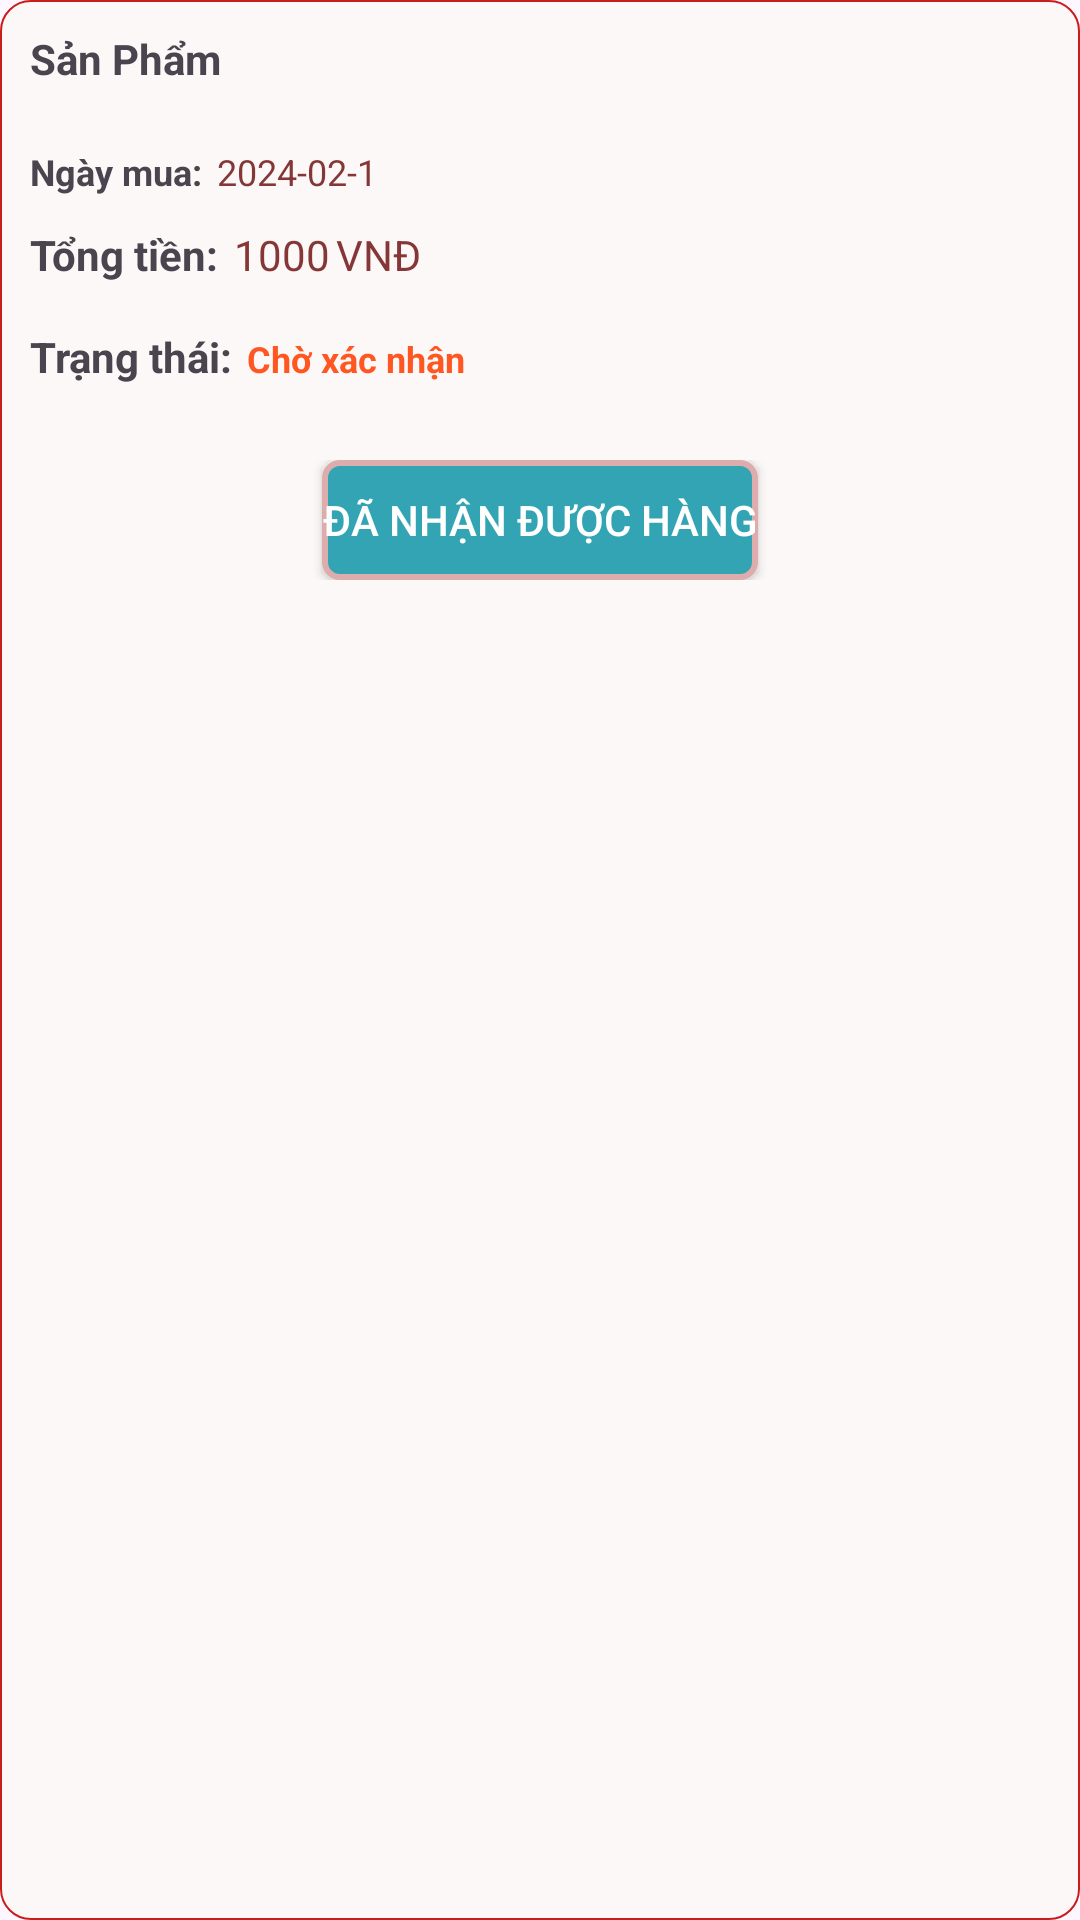

Here is an Android app screen rendered from its layout file. Give the layout XML and the strings, colors and styles it references.
<!-- AndroidManifest.xml: application theme Theme.Duan1_Nhom3 -->
<!-- res/layout/iteam_donhangcuaban.xml -->
<?xml version="1.0" encoding="utf-8"?>
<LinearLayout xmlns:android="http://schemas.android.com/apk/res/android"
    xmlns:app="http://schemas.android.com/apk/res-auto"
    android:layout_width="match_parent"
    android:layout_height="wrap_content"
    android:background="@drawable/khung3"
    android:layout_marginTop="20dp"
    android:orientation="vertical"
    android:paddingHorizontal="10dp">

    <LinearLayout
        android:id="@+id/lilQlPM"
        android:layout_width="match_parent"
        android:layout_height="match_parent"
        android:orientation="horizontal">

        <LinearLayout
            android:layout_width="wrap_content"
            android:layout_height="wrap_content"
            android:layout_weight="3"
            android:orientation="vertical">


            <TextView
                android:layout_width="match_parent"
                android:layout_height="wrap_content"
                android:layout_marginTop="10dp"
                android:text="Sản Phẩm"
                android:textSize="14dp"
                android:textStyle="bold" />
            <LinearLayout
                android:layout_width="match_parent"
                android:layout_height="wrap_content"
                android:layout_marginTop="10dp"
                android:orientation="vertical">

                <androidx.recyclerview.widget.RecyclerView
                    android:id="@+id/rcvQLDHSanPhamCuaBan"
                    android:layout_width="match_parent"
                    android:layout_height="wrap_content" />
            </LinearLayout>


            <LinearLayout
                android:layout_width="match_parent"
                android:layout_height="wrap_content"
                android:layout_marginTop="10dp"
                android:orientation="horizontal">


                <TextView
                    android:layout_width="wrap_content"
                    android:layout_height="wrap_content"
                    android:text="Ngày mua:"
                    android:textSize="12dp"
                    android:textStyle="bold" />

                <TextView
                    android:id="@+id/txtNgayThue1"
                    android:layout_width="wrap_content"
                    android:layout_height="wrap_content"
                    android:layout_marginLeft="5dp"
                    android:text="2024-02-1"
                    android:textColor="#853636"
                    android:textSize="12dp" />
            </LinearLayout>

            <LinearLayout
                android:layout_width="match_parent"
                android:layout_height="wrap_content"
                android:layout_marginTop="10dp"
                android:layout_marginBottom="5dp"
                android:orientation="horizontal">

                <TextView
                    android:layout_width="wrap_content"
                    android:layout_height="wrap_content"
                    android:text="Tổng tiền:"
                    android:textSize="14dp"
                    android:textStyle="bold" />

                <TextView
                    android:id="@+id/txtTongTien1"
                    android:layout_width="wrap_content"
                    android:layout_height="wrap_content"
                    android:layout_marginLeft="5dp"
                    android:text="1000"
                    android:textColor="#853636" />

                <TextView
                    android:layout_width="wrap_content"
                    android:layout_height="wrap_content"
                    android:layout_marginLeft="2dp"
                    android:text="VNĐ"
                    android:textColor="#853636" />

            </LinearLayout>

            <LinearLayout
                android:layout_width="match_parent"
                android:layout_height="wrap_content"
                android:layout_marginTop="10dp"
                android:layout_marginBottom="5dp"
                android:orientation="horizontal">

                <TextView
                    android:layout_width="wrap_content"
                    android:layout_height="wrap_content"
                    android:text="Trạng thái:"
                    android:textSize="14dp"
                    android:textStyle="bold" />

                <TextView
                    android:id="@+id/txtTrangThai1"
                    android:layout_width="wrap_content"
                    android:layout_height="wrap_content"
                    android:layout_marginLeft="5dp"
                    android:layout_weight="1"
                    android:text="Chờ xác nhận"
                    android:textColor="#FF5722"
                    android:textSize="12dp"
                    android:textStyle="bold" />

            </LinearLayout>

            <LinearLayout
                android:id="@+id/lilButon1"
                android:layout_width="match_parent"
                android:layout_height="wrap_content"
                android:layout_marginTop="20dp"
                android:gravity="center"
                android:orientation="horizontal"
                android:paddingBottom="10dp">

                <Button
                    android:id="@+id/btnNhanHang"
                    android:layout_width="wrap_content"
                    android:layout_height="40dp"
                    android:background="@drawable/khung2"
                    android:text="Đã nhận được hàng"
                    android:textColor="@color/white"
                    android:textSize="14dp"
                    app:backgroundTint="@null" />

            </LinearLayout>

        </LinearLayout>
    </LinearLayout>
</LinearLayout>
<!-- resources referenced by this layout -->
<resources>
  <color name="white">#FFFFFFFF</color>
  <!-- drawable khung2 (drawable) -->
  <?xml version="1.0" encoding="utf-8"?>
  <shape xmlns:android="http://schemas.android.com/apk/res/android">
      <corners android:radius="5dp" />
      <stroke android:width="2dp" android:color="#DDADAD"/>
      <solid android:color="#33A4B3"/>
  </shape>
  <!-- drawable khung3 (drawable) -->
  <?xml version="1.0" encoding="utf-8"?>
  <shape xmlns:android="http://schemas.android.com/apk/res/android">
      <stroke android:width="0.5dp" android:color="#C81D1D"/>
      <corners android:radius="10dp"/>
      <solid android:color="#FDF8F8"/>
  </shape>
  <style name="Theme.Duan1_Nhom3" parent="Base.Theme.Duan1_Nhom3" />
  <style name="Base.Theme.Duan1_Nhom3" parent="Theme.Material3.DayNight.NoActionBar">
          
          
      </style>
</resources>
